Run: headless pygame with SDL's dummy video driver; simulated clock (each Clock.tick advances the game by its frame time, no real sleeping); random seed 0; keys injected as events and as key.get_pressed() state; no mouse input.
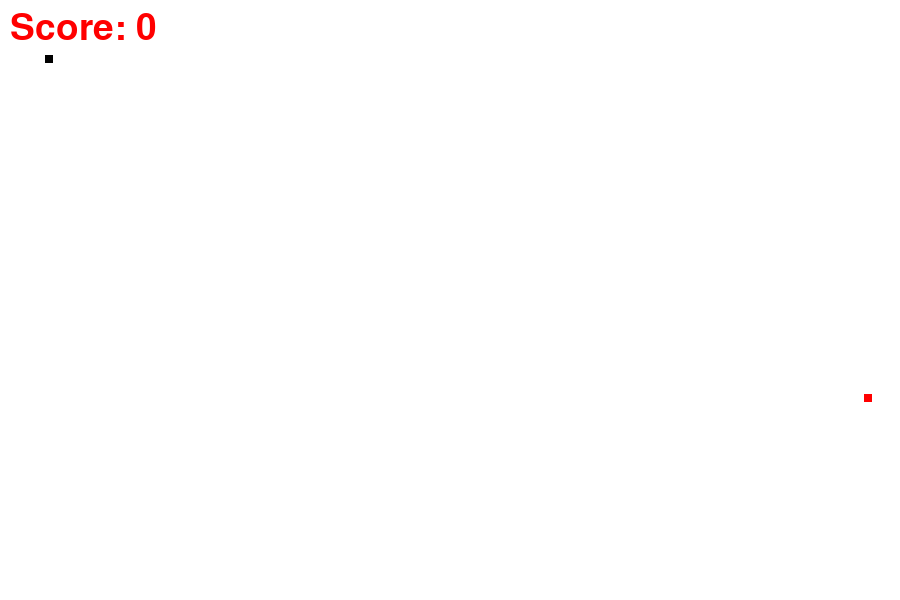
Frame 1 of 4 · flips 1–60 · no input
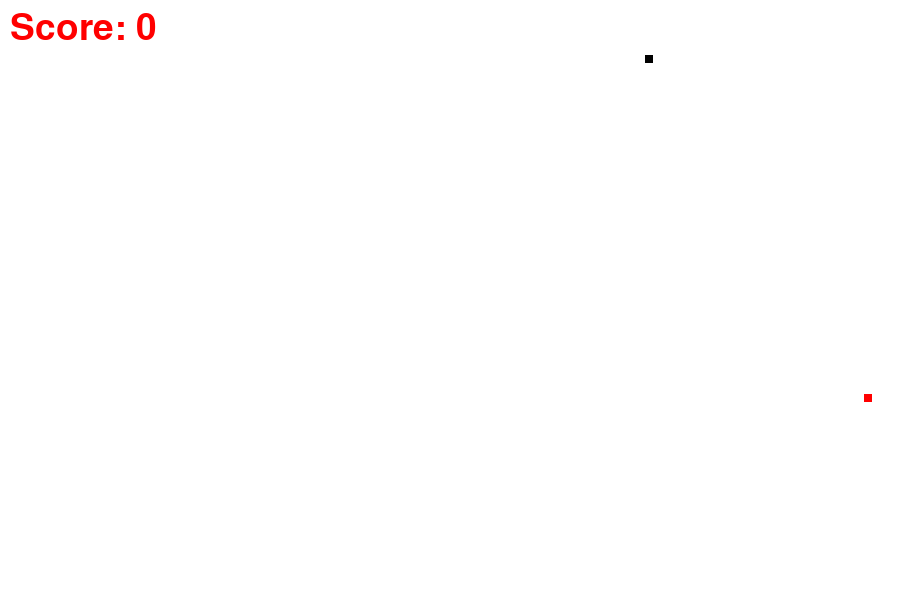
Frame 2 of 4 · flips 61–180 · tapped SPACE, RETURN · held RIGHT (→), D
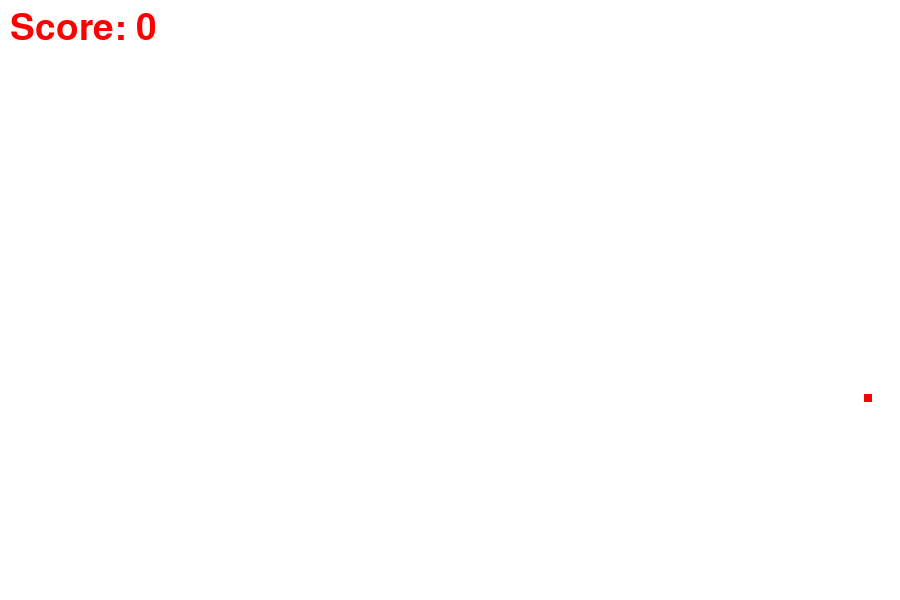
Frame 3 of 4 · flips 181–300 · held DOWN (↓), S
Frame 4 of 4 · flips 301–420 · held LEFT (←), A, UP (↑), W · screen same as frame 2, image omitted

The pygame program that drew these frames:

import pygame
import random

pygame.init()

# Colors
white = (255, 255, 255)
red = (255, 0, 0)
black = (0, 0, 0)

# Creating Window
screen_width = 900
screen_height = 600
gameWindow = pygame.display.set_mode((screen_width, screen_height))

# Game Title

pygame.display.set_caption("Snakes")
pygame.display.update()

# Game Specific Variables
exit_game = False
game_over = False
snake_x = 45
snake_y = 55
velocity_x = 0
velocity_y = 0
snake_size = 8
score = 0
food_x = random.randint(0, screen_width)
food_y = random.randint(0, screen_height)
fps = 20
clock = pygame.time.Clock()
font = pygame.font.SysFont(None, 55)


def text_screen(text, color, x, y):
    screen_text = font.render(text, True, color)
    gameWindow.blit(screen_text, [x, y])


def plot_snake(gameWindow1, color, snk_list, snake_size):
    for x, y in snk_list:
        pygame.draw.rect(gameWindow1, color, [x, y, snake_size, snake_size])


snk_list = []
snk_length = 1
# Game Loop
while not exit_game:
    for event in pygame.event.get():
        print(event)
        if event.type == pygame.QUIT:
            exit_game = True

        if event.type == pygame.KEYDOWN:
            if event.key == pygame.K_RIGHT:
                velocity_x = 5
                velocity_y = 0

            if event.key == pygame.K_LEFT:
                # snake_x = snake_x - 10
                velocity_x = -5
                velocity_y = 0
            if event.key == pygame.K_UP:
                # snake_y = snake_y - 10
                velocity_y = -5
                velocity_x = 0
            if event.key == pygame.K_DOWN:
                # snake_y = snake_y + 10
                velocity_x = 0
                velocity_y = 5

    snake_x = snake_x + velocity_x
    snake_y = snake_y + velocity_y
    if abs(snake_x - food_x) < 5 and abs(snake_y - food_y) < 5:
        score += 10
        # print(score)
        food_x = random.randint(10, screen_width / 2)
        food_y = random.randint(10, screen_height / 2)
        snk_length += 5

    gameWindow.fill(white)
    text_screen("Score: " + str(score), red, 10, 10)
    # pygame.draw.rect(gameWindow, black, [snake_x, snake_y, snake_size, snake_size])

    head = []
    head.append(snake_x)
    head.append(snake_y)
    snk_list.append(head)

    if (len(snk_list)) > snk_length:
        del snk_list[0]
    pygame.draw.rect(gameWindow, red, [food_x, food_y, snake_size, snake_size])
    plot_snake(gameWindow, black, snk_list, snake_size)

    pygame.display.update()
    clock.tick(fps)

pygame.quit()
quit()
